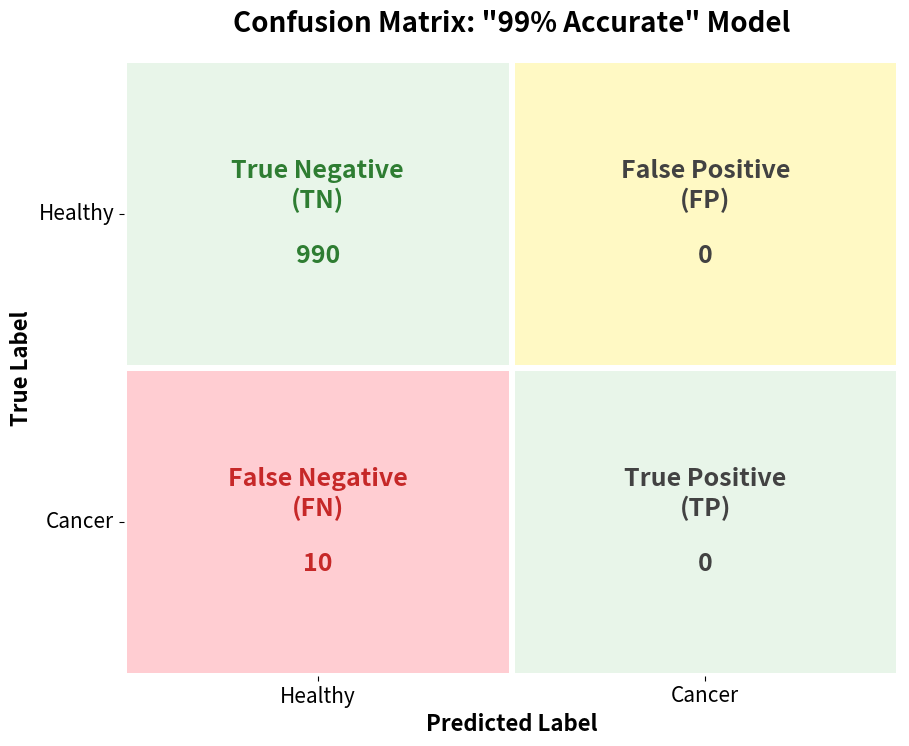

Here is the Python script that generated this plot:
import matplotlib.pyplot as plt
import seaborn as sns
import numpy as np
import matplotlib.colors

# 고해상도 설정
plt.rcParams['figure.dpi'] = 300
plt.rcParams['savefig.dpi'] = 300

# 1. Confusion Matrix 데이터 정의
cm_data = np.array([[990, 0],
                    [10,  0]])

# 2. 레이블 및 주석(annotation) 텍스트 정의
labels = ['Healthy', 'Cancer']
annot_data = [
    [f"True Negative\n(TN)\n\n990", f"False Positive\n(FP)\n\n0"],
    [f"False Negative\n(FN)\n\n10", f"True Positive\n(TP)\n\n0"]
]

# 3. 각 셀의 의미에 따른 색상 인덱스
# 0 = Correct (TN, TP) -> Green
# 1 = Incorrect (FP, Type I) -> Yellow
# 2 = Critical Incorrect (FN, Type II) -> Red
color_indices = np.array([[0, 1],  # TN(0), FP(1)
                        [2, 0]]) # FN(2), TP(0)

# 4. 커스텀 색상 맵 생성 (조금 더 차분한 학술적 색상)
cmap = matplotlib.colors.ListedColormap(['#E8F5E9', '#FFF9C4', '#FFCDD2'])

# 5. 시각화
plt.figure(figsize=(10, 8))

# 5-1. Seaborn Heatmap을 사용하여 셀의 배경색과 그리드를 그립니다.
ax = sns.heatmap(color_indices,
                cmap=cmap,
                cbar=False,
                xticklabels=labels,
                yticklabels=labels,
                linewidths=3,
                linecolor='white',
                annot=False)

# 5-2. 수동으로 텍스트 주석을 추가합니다.
# FN (False Negative) 셀만 붉은색 텍스트로 강조
text_colors = [['#2E7D32', '#424242'],       # TN (진한 초록), FP (검정)
             ['#C62828', '#424242']]         # FN (진한 빨강), TP (검정)

for i in range(2):
    for j in range(2):
        ax.text(j + 0.5, i + 0.5, annot_data[i][j],
                ha='center', va='center',
                fontsize=18,
                fontweight='bold',
                color=text_colors[i][j])

# 6. 제목 및 레이블 설정
ax.set_title('Confusion Matrix: "99% Accurate" Model', fontsize=20, pad=20, fontweight='bold')
ax.set_xlabel('Predicted Label', fontsize=16, fontweight='bold')
ax.set_ylabel('True Label', fontsize=16, fontweight='bold')
plt.xticks(fontsize=15)
plt.yticks(fontsize=15, rotation=0, va='center')

# 7. 파일로 저장
output_filename = 'confusion_matrix_v3.pdf'
plt.savefig(output_filename, bbox_inches='tight', dpi=300)

print(f"학술용 Confusion matrix가 '{output_filename}' 파일로 저장되었습니다.")
plt.close()
